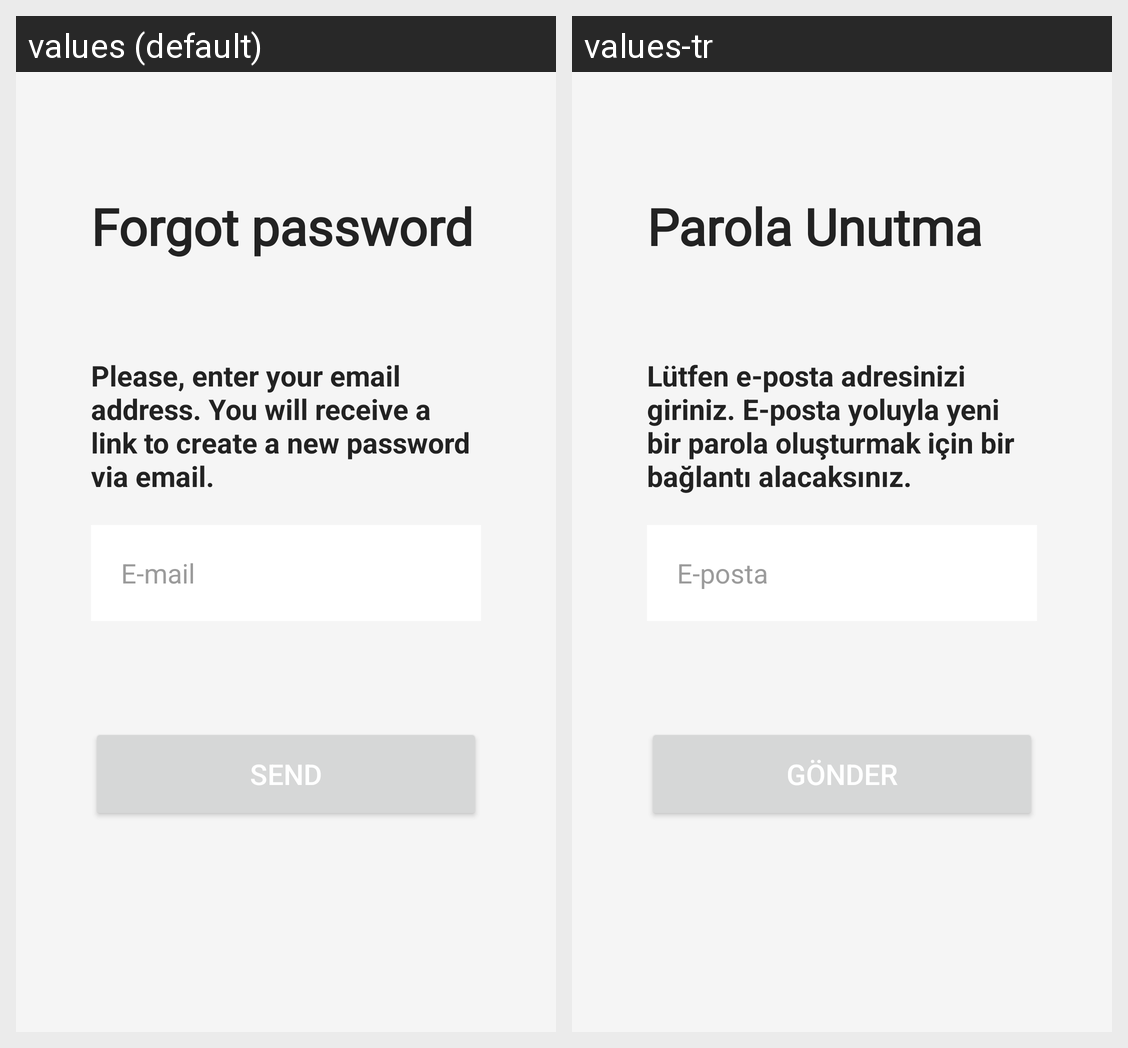

Locale-by-locale string values for the Android screen shown in this grid:
Android screen res/layout/activity_forgot_password.xml rendered under 2 locales, left to right: values (default), values-tr. Device: Nexus 5 (rendered at 1080×1920; each locale shown at half size, 540×960, under a caption strip naming it); theme Theme.ECommerceApp.
Strings drawn on this screen, with the default value and each locale's value (text and hints the layout hard-codes, and strings that could not be matched under every locale, appear in the picture but are not listed):

forgot_password_title
  values: Forgot password
  values-tr: Parola Unutma

forgot_password_description
  values: Please, enter your email address. You will receive a link to create a new password via email.
  values-tr: Lütfen e-posta adresinizi giriniz. E-posta yoluyla yeni bir parola oluşturmak için bir bağlantı alacaksınız.

email_text
  values: E-mail
  values-tr: E-posta

forgot_password_button
  values: SEND
  values-tr: GÖNDER
